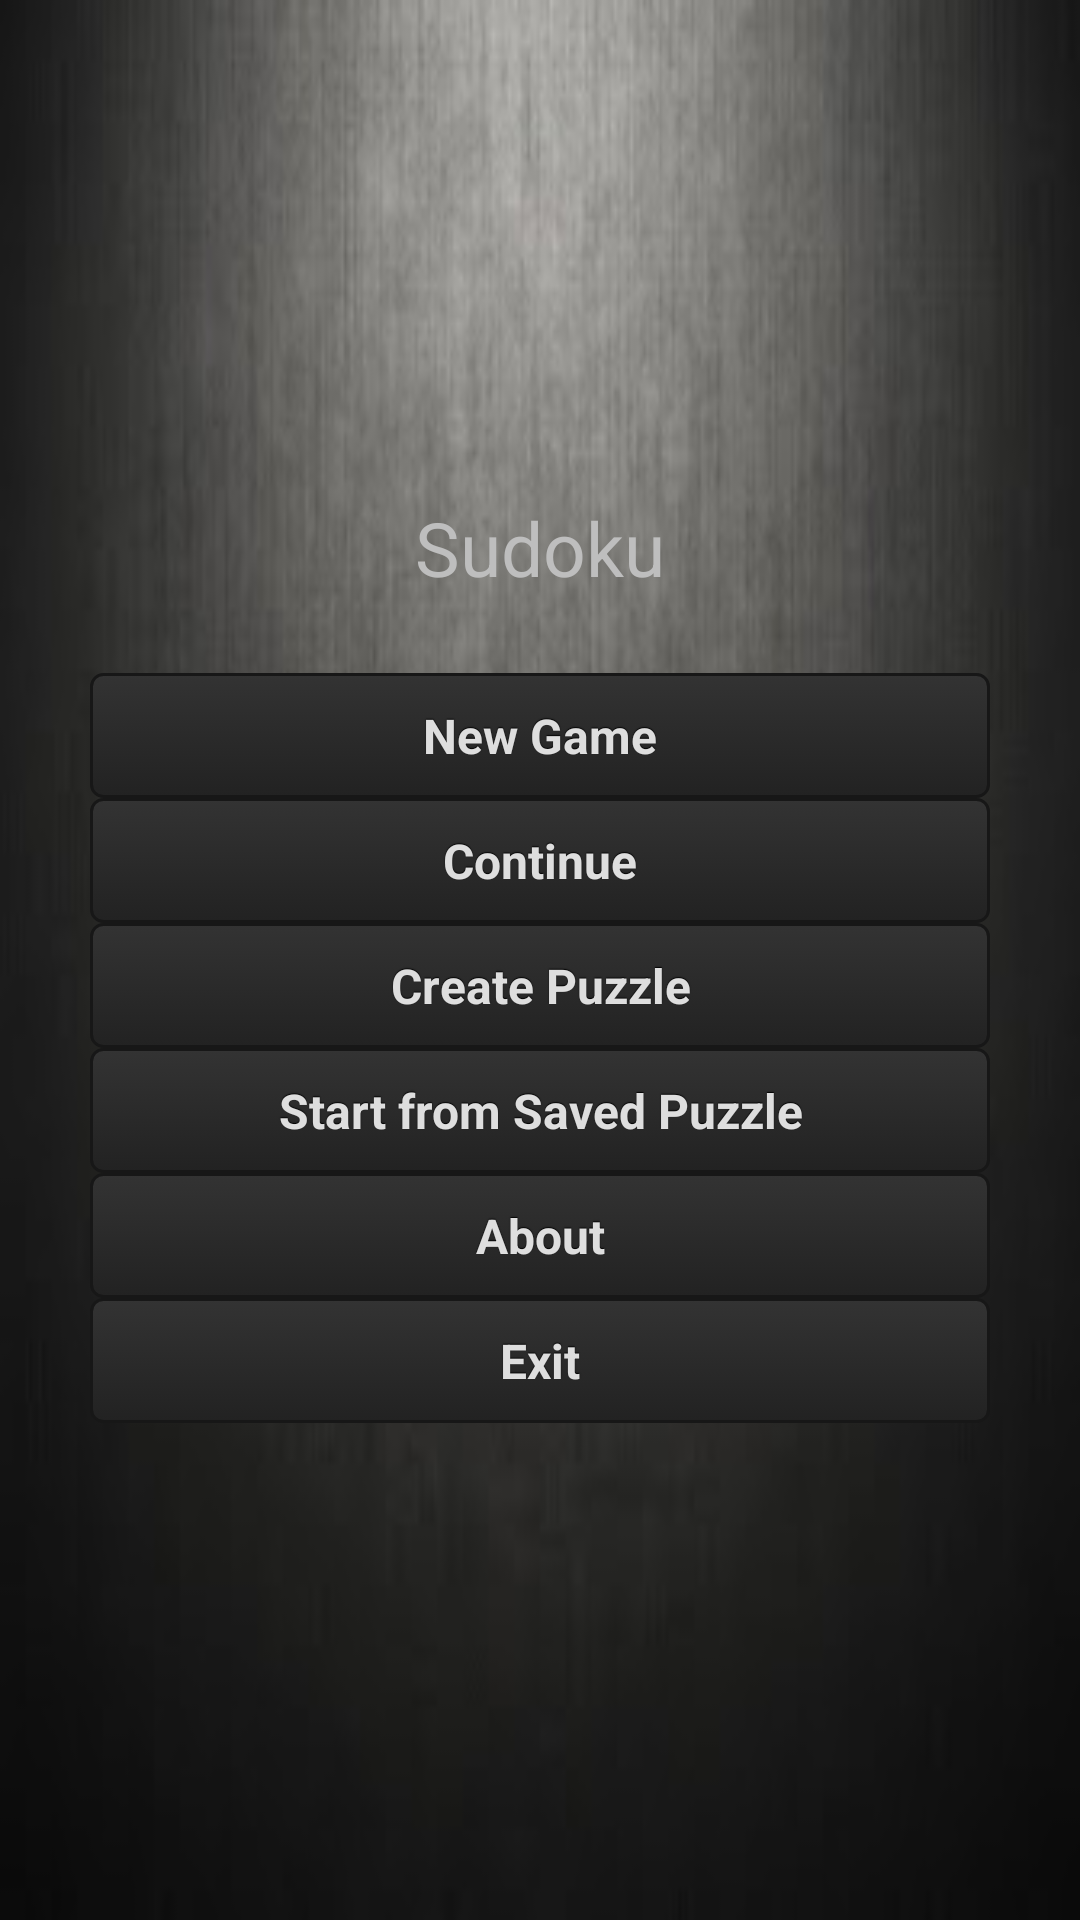

Write the Android layout XML for this screen, with the resource values it uses.
<!-- AndroidManifest.xml: application theme android:Theme.Black.NoTitleBar -->
<!-- res/layout/main.xml -->
<?xml version="1.0" encoding="utf-8"?>

<LinearLayout 
    xmlns:android="http://schemas.android.com/apk/res/android"
    android:layout_width="match_parent"
    android:layout_height="match_parent"
    android:orientation="vertical"
    android:gravity="center"
    android:padding="30dp"
    android:background="@drawable/background" >
    
    <TextView
        android:layout_width="wrap_content"
        android:layout_height="wrap_content"
        android:layout_marginBottom="25dp"
        android:gravity="center"
        android:text="@string/main_title"
        android:textSize="25sp" />

    <Button
        android:id="@+id/new_game_button"
        android:layout_width="match_parent"
        android:layout_height="wrap_content"
        style="@style/CustomButton"
        android:text="@string/new_game_label" />

    <Button
        android:id="@+id/continue_game_button"
        android:layout_width="match_parent"
        android:layout_height="wrap_content"
        style="@style/CustomButton"
        android:text="@string/continue_game_label" />
    
    <Button
        android:id="@+id/create_game_button"
        android:layout_width="match_parent"
        android:layout_height="wrap_content"
        style="@style/CustomButton"
        android:text="@string/create_game_label" />
    
    <Button
        android:id="@+id/savedpuzzle_button"
        android:layout_width="match_parent"
        android:layout_height="wrap_content"
        style="@style/CustomButton"
        android:text="@string/savedpuzzle_label" />

    <Button
        android:id="@+id/about_button"
        android:layout_width="match_parent"
        android:layout_height="wrap_content"
        style="@style/CustomButton"
        android:text="@string/about_label" />

    <Button
        android:id="@+id/exit_button"
        android:layout_width="match_parent"
        android:layout_height="wrap_content"
        style="@style/CustomButton"
        android:text="@string/exit_label" />

</LinearLayout>
<!-- resources referenced by this layout -->
<resources>
  <!-- drawable background: jpg bitmap (drawable, 7550 bytes) -->
  <string name="about_label">About</string>
  <string name="continue_game_label">Continue</string>
  <string name="create_game_label">Create Puzzle</string>
  <string name="exit_label">Exit</string>
  <string name="main_title">Sudoku</string>
  <string name="new_game_label">New Game</string>
  <string name="savedpuzzle_label">Start from Saved Puzzle</string>
  <style name="CustomButton" parent="@android:style/Widget.Button">
          
          <item name="android:focusable">true</item>
          <item name="android:clickable">true</item>
          <item name="android:textColor">#EEEEEEEE</item>
          <item name="android:shadowColor">#FF000000</item>
          <item name="android:shadowDx">0</item>
          <item name="android:shadowDy">-1</item>
          <item name="android:shadowRadius">0.2</item>
          <item name="android:textSize">16sp</item>
          <item name="android:textStyle">bold</item>
          <item name="android:background">@drawable/custom_button</item>
          <item name="android:gravity">center_vertical|center_horizontal</item>
      
      </style>
  <!-- drawable custom_button (drawable) -->
  <?xml version="1.0" encoding="utf-8"?>
  
  <selector 
      xmlns:android="http://schemas.android.com/apk/res/android" >
  
      <item android:state_pressed="true" >
          <shape>
              <corners android:radius="4dp" />
              <solid android:color="#ffaa11" />
              <stroke
                  android:width="1dp"
                  android:color="#171717" />
              <padding
                  android:left="10dp"
                  android:top="10dp"
                  android:right="10dp"
                  android:bottom="10dp" />
          </shape>
      </item>
      <item>
          <shape>
              <corners android:radius="4dp" />
              <gradient
                  android:startColor="#333333"
                  android:endColor="#222222"
                  android:angle="270" />
              <stroke
                  android:width="1dp"
                  android:color="#171717" />
              <padding
                  android:left="10dp"
                  android:top="10dp"
                  android:right="10dp"
                  android:bottom="10dp" />
          </shape>
      </item>
  
  </selector>
</resources>
